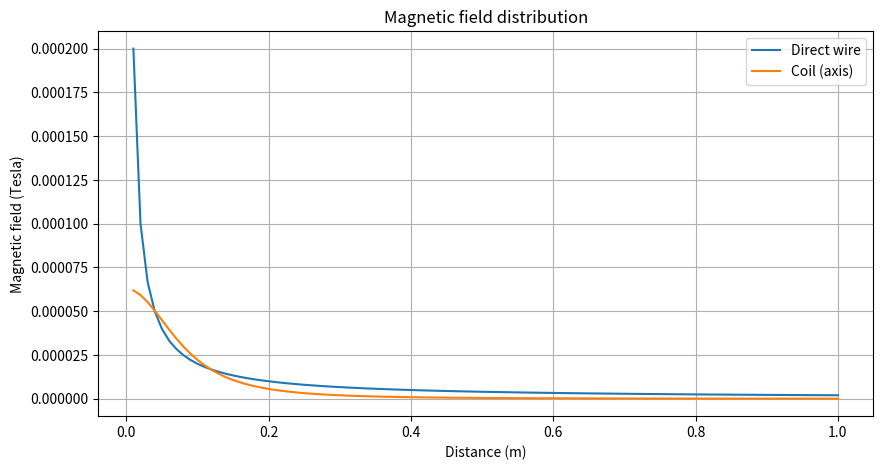

Recreate this plot in Python.
import numpy as np
import matplotlib.pyplot as plt

def magnetic_field(I, dir_I, r_i, r):
    mu_0 = 4 * np.pi * 1e-7
    r_diff = r - r_i
    r_mag = np.linalg.norm(r_diff)
    
    if r_mag == 0:
        return np.array([0, 0, 0])
    
    dL_cross_r = np.cross(dir_I, r_diff)
    B = (mu_0 * I / (4 * np.pi * r_mag**3)) * dL_cross_r
    return B

def straight_wire_field(I, L, r):
    mu_0 = 4 * np.pi * 1e-7
    return (mu_0 * I) / (2 * np.pi * r)

def loop_magnetic_field(I, R, r_values):
    mu_0 = 4 * np.pi * 1e-7
    return [(mu_0 * I * R**2) / (2 * (R**2 + r**2)**(3/2)) for r in r_values]

i_values = [10]
r_values = np.linspace(0.01, 1, 100)
R_loop = 0.1

B_direct = [straight_wire_field(i_values[0], 1, r) for r in r_values]
B_loop = loop_magnetic_field(i_values[0], R_loop, r_values)

L = 1.0
errors = []
for r in r_values:
    B_calc = magnetic_field(i_values[0], np.array([0, 1, 0]), np.array([0, 0, 0]), np.array([r, 0, 0]))
    B_theory = straight_wire_field(i_values[0], L, r)
    error = np.linalg.norm(B_calc) / B_theory - 1
    errors.append(abs(error))

threshold_distance = r_values[np.argmin(np.array(errors) < 0.01)]
print(f"Minimum distance with error less than 1%: {threshold_distance:.3f} m")

plt.figure(figsize=(10, 5))
plt.plot(r_values, B_direct, label="Direct wire", linestyle="-")
plt.plot(r_values, B_loop, label="Coil (axis)", linestyle="-")
plt.xlabel("Distance (m)")
plt.ylabel("Magnetic field (Tesla)")
plt.title("Magnetic field distribution")
plt.legend()
plt.grid()
plt.show()